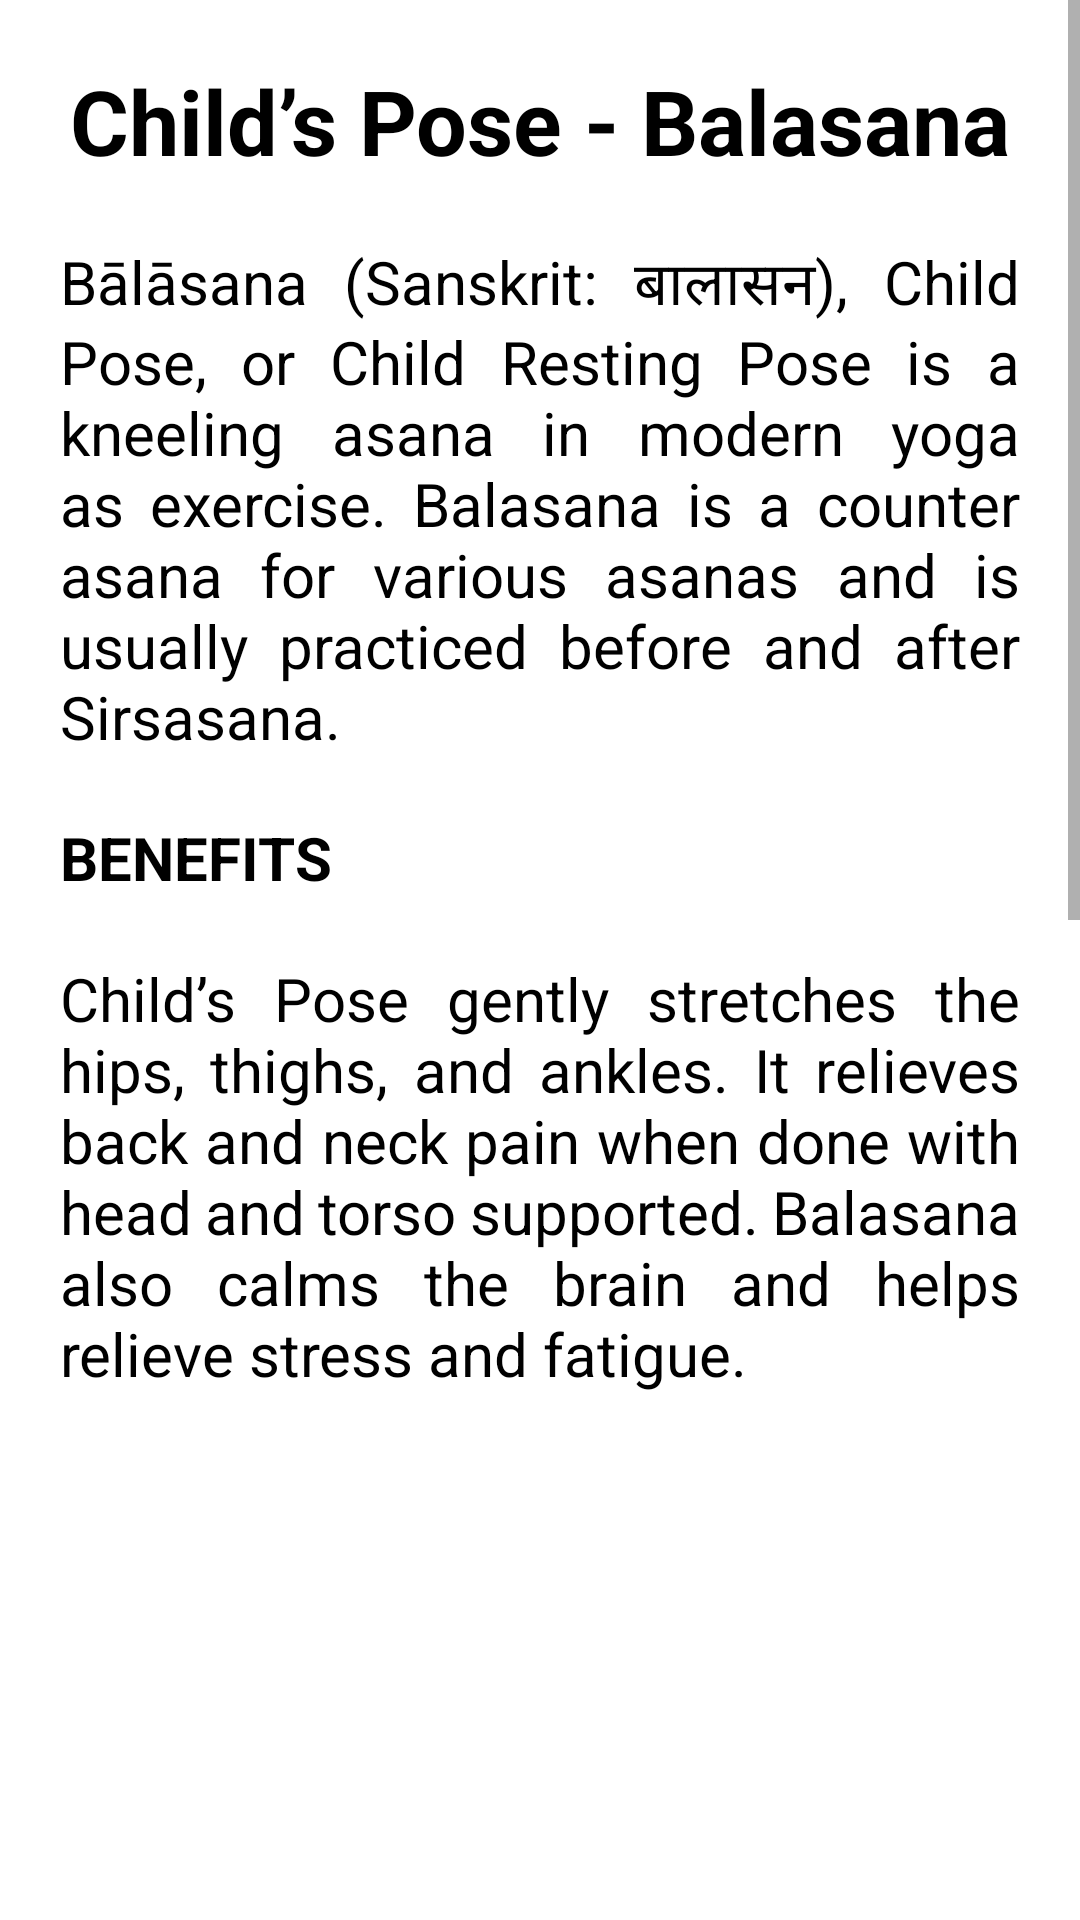

Reconstruct the res/layout file that produces this screen, plus the resources it refers to.
<!-- AndroidManifest.xml: application theme Theme.Girls__flu -->
<!-- res/layout/activity_yc3.xml -->
<?xml version="1.0" encoding="utf-8"?>
<LinearLayout xmlns:android="http://schemas.android.com/apk/res/android"
    xmlns:app="http://schemas.android.com/apk/res-auto"
    xmlns:tools="http://schemas.android.com/tools"
    android:layout_width="match_parent"
    android:layout_height="match_parent"
    tools:context=".remedies">

    <ScrollView
        android:layout_width="match_parent"
        android:layout_height="match_parent">

        <LinearLayout
            android:layout_width="match_parent"
            android:layout_height="match_parent"
            android:orientation="vertical">

            <TextView
                android:layout_width="wrap_content"
                android:layout_height="wrap_content"
                android:text="Child’s Pose - Balasana"
                android:layout_gravity="center"
                android:textSize="30dp"
                android:justificationMode="inter_word"
                android:textColor="@color/black"
                android:layout_marginRight="10dp"
                android:layout_marginLeft="10dp"
                android:textStyle="bold"
                android:layout_marginTop="20dp"
                >
            </TextView>

            <TextView
                android:layout_width="wrap_content"
                android:layout_height="wrap_content"
                android:text="@string/y31"
                android:textSize="20dp"
                android:justificationMode="inter_word"
                android:textColor="@color/black"
                android:layout_marginTop="20dp"
                android:layout_marginLeft="20dp"
                android:layout_marginRight="20dp"
                >
            </TextView>

            <TextView
                android:layout_width="wrap_content"
                android:layout_height="wrap_content"
                android:text="BENEFITS"
                android:textSize="20dp"
                android:justificationMode="inter_word"
                android:textColor="@color/black"
                android:textStyle="bold"
                android:layout_marginTop="20dp"
                android:layout_marginLeft="20dp"
                android:layout_marginRight="20dp"
                >
            </TextView>

            <TextView
                android:layout_width="wrap_content"
                android:layout_height="wrap_content"
                android:text="@string/y32"
                android:textSize="20dp"
                android:justificationMode="inter_word"
                android:textColor="@color/black"
                android:layout_marginTop="20dp"
                android:layout_marginLeft="20dp"
                android:layout_marginRight="20dp"
                >
            </TextView>

            <ImageView
                android:id="@+id/imageView"
                android:layout_width="400dp"
                android:layout_height="400dp"
                android:layout_gravity="center"
                app:srcCompat="@drawable/y3"
                android:layout_marginLeft="10dp"
                android:layout_marginRight="10dp"
                android:layout_marginTop="20dp"
                android:layout_marginBottom="20dp"/>

            <TextView
                android:layout_width="wrap_content"
                android:layout_height="wrap_content"
                android:text="Angle Pose"
                android:textSize="20dp"
                android:textStyle="bold"
                android:justificationMode="inter_word"
                android:textColor="@color/black"
                android:layout_marginTop="20dp"
                android:layout_marginLeft="20dp"
                android:layout_marginRight="20dp"
                >
            </TextView>

            <TextView
                android:layout_width="wrap_content"
                android:layout_height="wrap_content"
                android:layout_marginLeft="20dp"
                android:layout_marginTop="20dp"
                android:justificationMode="inter_word"
                android:textColor="@color/black"
                android:layout_marginRight="20dp"
                android:layout_marginBottom="30dp"
                android:text="@string/y33"
                android:textSize="20dp"></TextView>
        </LinearLayout>
    </ScrollView>

</LinearLayout>
<!-- resources referenced by this layout -->
<resources>
  <color name="black">#FF000000</color>
  <!-- drawable y3: jpg bitmap (drawable-v24, 34962 bytes) -->
  <string name="y31">Bālāsana (Sanskrit: बालासन), Child Pose, or Child Resting Pose is a kneeling asana in modern yoga as exercise.
          Balasana is a counter asana for various asanas and is usually practiced before and after Sirsasana.</string>
  <string name="y32">Child’s Pose gently stretches the hips, thighs, and ankles. It relieves back and neck pain when done with head and torso supported. Balasana also calms the brain and helps
          relieve stress and fatigue.</string>
  <string name="y33">1. Sit on your heels, knees spread mat distance apart and bring your head towards the floor.\n
  2. Your arms can be either stretched out to the front, by your side or hands underneath your forehead\n
  3. Breathe into your lower back\n
  4. Stay for anywhere between 30 seconds and several minutes in this resting pose\n
          5. To come out, exhale and roll up vertebra by vertebra, or come back to sitting with a straight spine.\n</string>
  <style name="Theme.Girls__flu" parent="Theme.MaterialComponents.Light.DarkActionBar">
          
          <item name="colorPrimary">@color/pink</item>
          <item name="colorPrimaryVariant">@color/purple_700</item>
          <item name="colorOnPrimary">@color/white</item>
          
          <item name="colorSecondary">@color/teal_200</item>
          <item name="colorSecondaryVariant">@color/teal_700</item>
          <item name="colorOnSecondary">@color/black</item>
          
          <item name="android:statusBarColor" tools:targetApi="l">?attr/colorPrimary</item>
          
      </style>
  <color name="pink">#FB6B90</color>
  <color name="purple_700">#FF3700B3</color>
  <color name="white">#FFFFFFFF</color>
  <color name="teal_200">#FF03DAC5</color>
  <color name="teal_700">#FF018786</color>
</resources>
